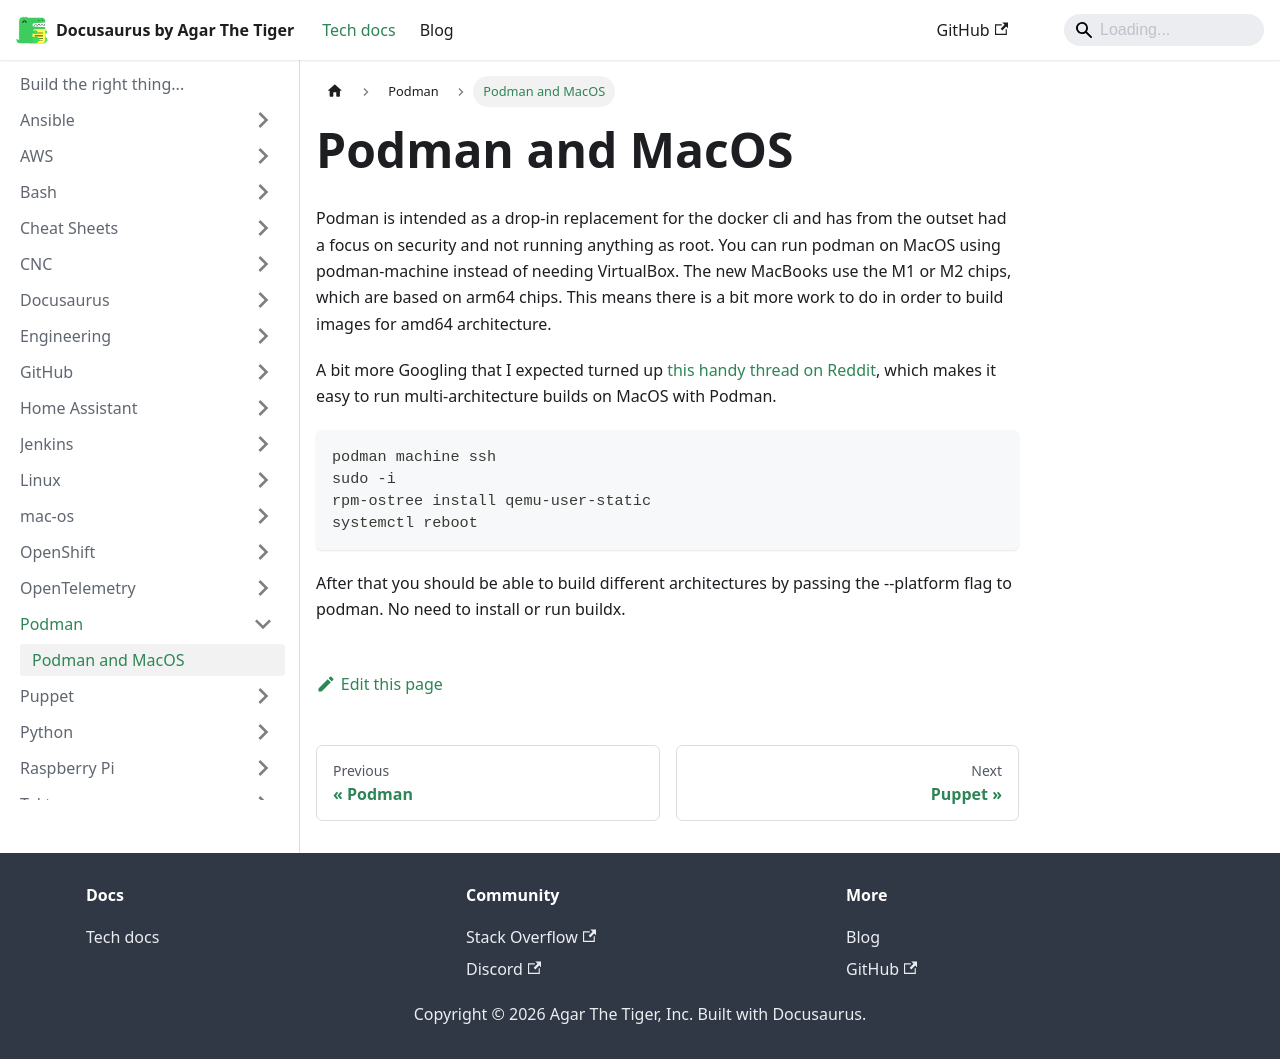

repository: agarthetiger/docusaurus · page: docs/podman/podman-and-macos/index.html · generator: docusaurus

# Podman and MacOS

Podman is intended as a drop-in replacement for the docker cli and has from the outset had a focus on security and not running anything as root. You can run podman on MacOS using podman-machine instead of needing VirtualBox. The new MacBooks use the M1 or M2 chips, which are based on arm64 chips. This means there is a bit more work to do in order to build images for amd64 architecture. 

A bit more Googling that I expected turned up [this handy thread on Reddit](https://www.reddit.com/r/devops/comments/ta6v7p/m1_mac_with_base_64_images/), which makes it easy to run multi-architecture builds on MacOS with Podman.

```shell
podman machine ssh
sudo -i
rpm-ostree install qemu-user-static
systemctl reboot
```

After that you should be able to build different architectures by passing the --platform flag to podman. No need to install or run buildx. 
